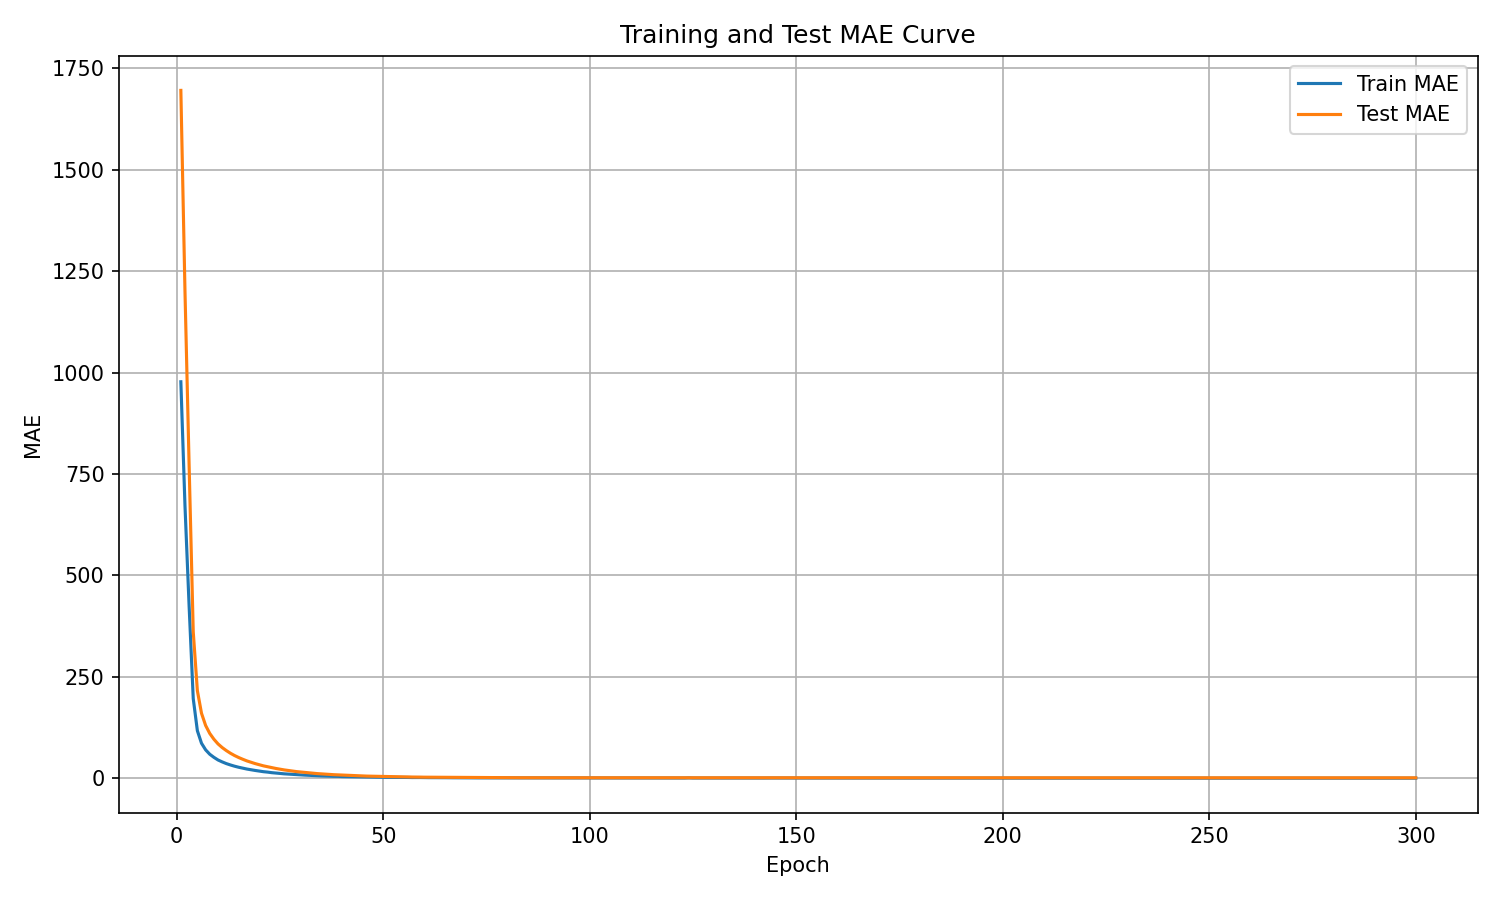

The file beside this chart, header and first rows:
epoch, train_mae, test_mae
1, 977.3, 1696
2, 671.9, 1200
3, 424.9, 772
4, 196.3, 361.1
5, 117.1, 215.9
6, 86.27, 160.2
7, 69.98, 130
8, 59.13, 110.4
9, 51.52, 96.18
10, 45, 84.6
11, 40.32, 75.72
12, 36.14, 68.24
13, 32.73, 61.66
14, 29.7, 55.97
15, 27.08, 51.06
16, 24.8, 46.71
17, 22.64, 42.69
18, 20.8, 39.24
19, 19.19, 36.07
20, 17.63, 33.22
21, 16.14, 30.52
22, 15.12, 28.35
23, 13.74, 26
24, 12.89, 24.13
25, 11.88, 22.28
26, 10.88, 20.56
27, 10.2, 19.13
28, 9.4, 17.64
29, 8.697, 16.37
30, 8.284, 15.37
31, 7.701, 14.28
32, 7.178, 13.27
33, 6.748, 12.35
34, 6.118, 11.44
35, 5.79, 10.71
36, 5.589, 10.07
37, 5.161, 9.379
38, 4.788, 8.762
39, 4.694, 8.301
40, 4.115, 7.638
41, 3.926, 7.173
42, 3.711, 6.732
43, 3.757, 6.478
44, 3.236, 5.941
45, 3.163, 5.672
46, 2.877, 5.281
47, 2.856, 5.05
48, 2.796, 4.823
49, 2.524, 4.503
50, 2.383, 4.242
51, 2.231, 4.005
52, 2.195, 3.843
53, 2.053, 3.628
54, 1.951, 3.433
55, 1.937, 3.323
56, 1.942, 3.216
57, 1.699, 2.964
58, 1.759, 2.926
59, 1.748, 2.826
60, 1.498, 2.605
... 240 more rows
